Run: headless pygame with SDL's dummy video driver; simulated clock (each Clock.tick advances the game by its frame time, no real sleeping); random seed 0; keys injected as events and as key.get_pressed() state; no mouse input.
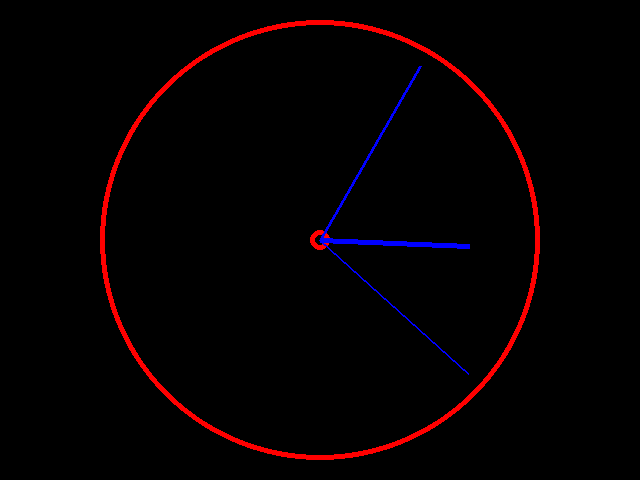
Frame 1 of 4 · flips 1–60 · no input
Frame 2 of 4 · flips 61–180 · tapped SPACE, RETURN · held RIGHT (→), D · screen unchanged from frame 1, image omitted
Frame 3 of 4 · flips 181–300 · held DOWN (↓), S · screen unchanged from frame 2, image omitted
Frame 4 of 4 · flips 301–420 · held LEFT (←), A, UP (↑), W · screen unchanged from frame 3, image omitted

The pygame program that drew these frames:

# WRITE YOUR SOLUTION HERE:

import pygame
from datetime import datetime
import math

pygame.init()
display = pygame.display.set_mode((640, 480))
clock = pygame.time.Clock()


while True:

    display.fill((0, 0, 0))
    pygame.draw.circle(display, (255, 0, 0), (320, 240), 220, 5)
    pygame.draw.circle(display, (255, 0, 0), (320, 240), 10, 5)

    current_time = datetime.now().strftime("%H:%M:%S")
    pygame.display.set_caption(current_time)
    hours, minutes, seconds = current_time.split(":")
    seconds = int(seconds)
    minutes = int(minutes)
    hours = int(hours)

    # seconds
    angleS = (seconds / 60) * (2 * math.pi)
    xS = 320 + math.cos(angleS - math.pi/2) * 200
    yS = 240 + math.sin(angleS - math.pi/2) * 200
    pygame.draw.line(display, (0, 0, 255), (320, 240), (xS, yS), 2)

    # minutes
    angleM = (minutes / 60) * (2 * math.pi)
    xM = 320 + math.cos(angleM - math.pi/2) * 200
    yM = 240 + math.sin(angleM - math.pi/2) * 200
    pygame.draw.line(display, (0, 0, 255), (320, 240), (xM, yM), 3)

    # hours
    hours = hours % 12 + minutes / 60
    angleH = (hours / 12) * (2 * math.pi)
    xH = 320 + math.cos(angleH - math.pi/2) * 150
    yH = 240 + math.sin(angleH - math.pi/2) * 150
    pygame.draw.line(display, (0, 0, 255), (320, 240), (xH, yH), 5)

    pygame.display.flip()

    for event in pygame.event.get():
        if event.type == pygame.QUIT:
            exit()

    clock.tick(60)
